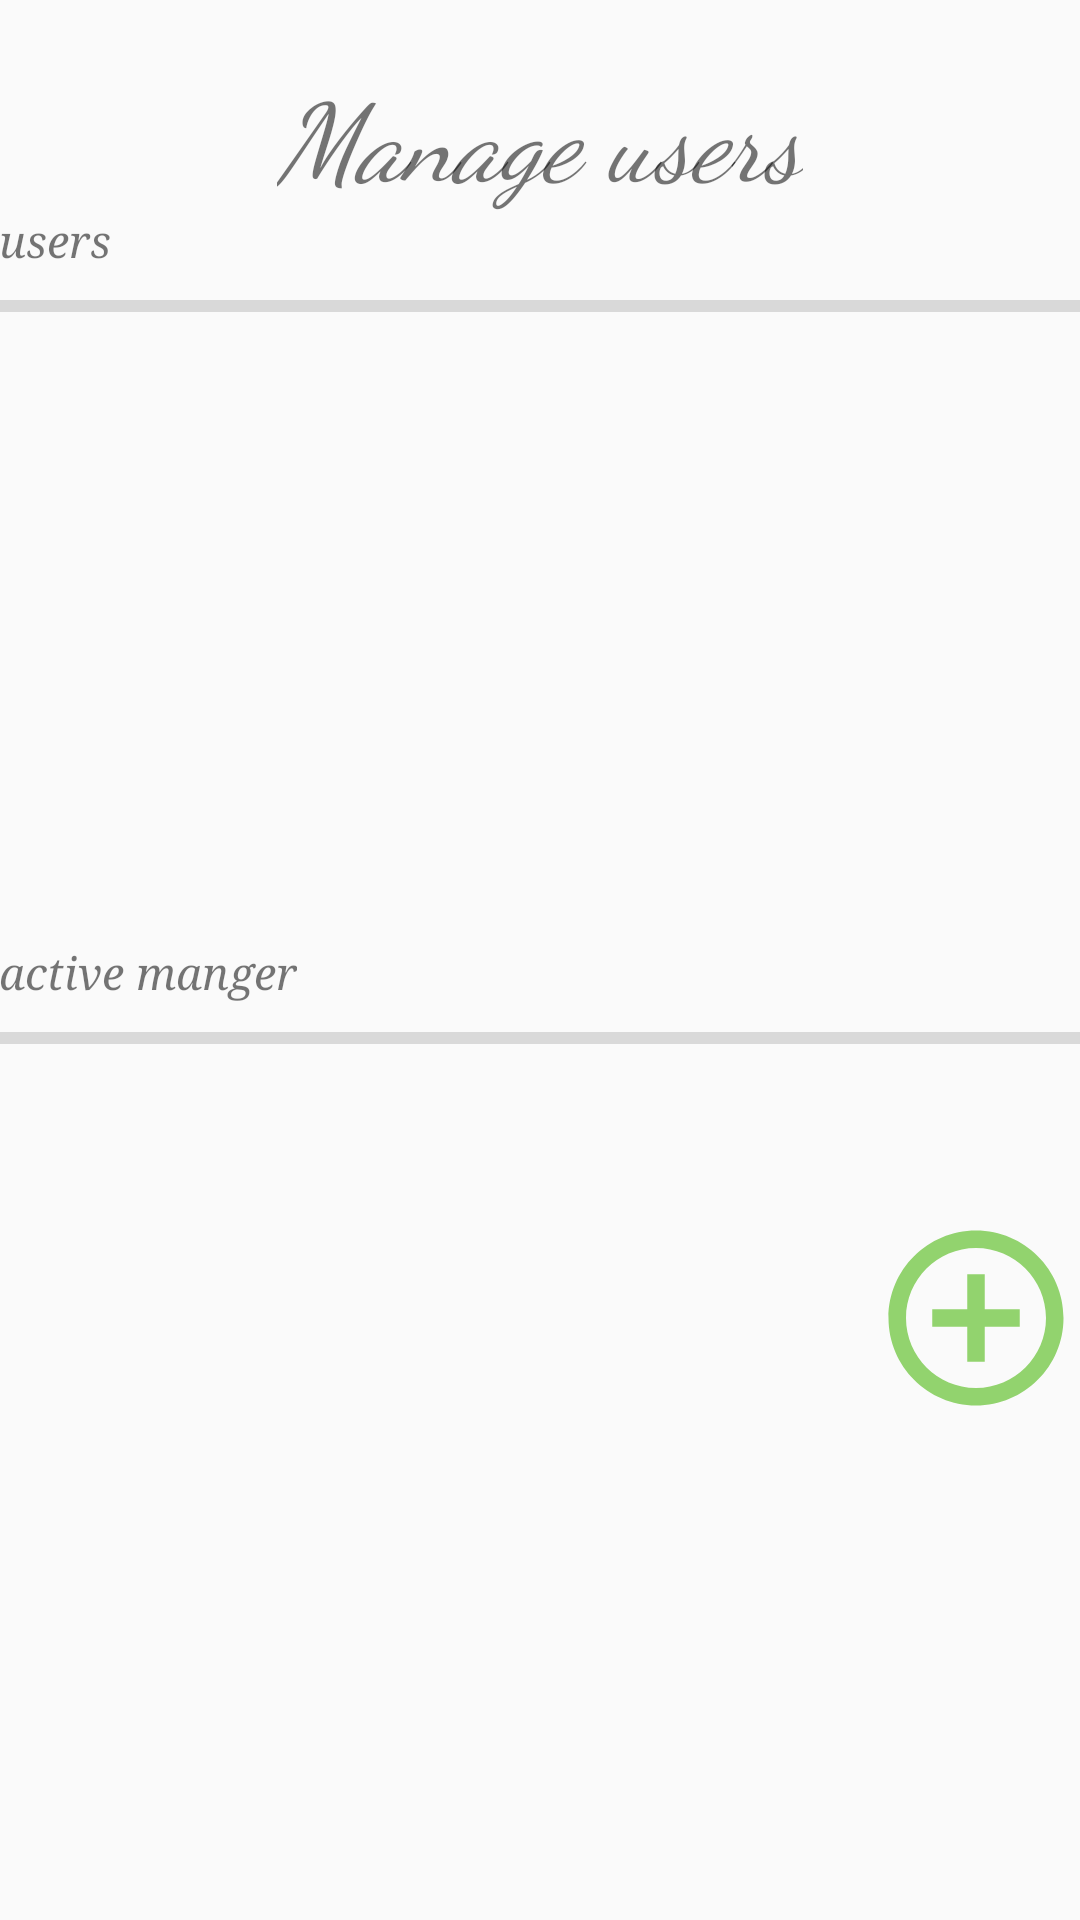

Produce the Android XML layout that renders to this screen, including the resource entries it uses.
<!-- AndroidManifest.xml: application theme AppTheme -->
<!-- res/layout/activity_mng_users.xml -->
<LinearLayout xmlns:android="http://schemas.android.com/apk/res/android"
    xmlns:tools="http://schemas.android.com/tools" android:layout_width="match_parent"
    android:orientation="vertical"
    android:layout_height="match_parent" android:paddingLeft="@dimen/activity_horizontal_margin"
    android:paddingRight="@dimen/activity_horizontal_margin"
    android:paddingTop="@dimen/activity_vertical_margin"
    android:paddingBottom="@dimen/activity_vertical_margin" tools:context=".MngUsers">

    <TextView
        android:layout_width="wrap_content"
        android:layout_height="wrap_content"
        android:text="Manage users"
        android:fontFamily="cursive"
        android:textSize="36sp"
        android:typeface="serif"
        android:textStyle="normal|italic"
        android:layout_gravity="center_horizontal"
        android:layout_marginTop="20dp"
        android:id="@+id/title_users"

        />


    <TextView
        android:layout_width="wrap_content"
        android:layout_height="wrap_content"
        android:text="users"
        android:id="@+id/users"
        android:typeface="serif"
        android:textStyle="normal|italic"
        android:textSize="15sp"
        />


    <TextView
        android:id="@+id/line1"
        style="?android:attr/listSeparatorTextViewStyle"
        android:paddingTop="5dip"
        android:gravity="center_horizontal"
        android:layout_below="@+id/users"
        android:layout_width="match_parent"
        android:layout_height="4dp"
        android:background="@color/gray7"
        android:layout_marginTop="10dp"
        >


    </TextView>

    <ListView
        android:layout_width="match_parent"
        android:layout_height="200dp"
        android:id="@+id/list"
        android:layout_below="@id/users"
        />

    <TextView
        android:layout_width="wrap_content"
        android:layout_height="wrap_content"
        android:text="active manger"
        android:id="@+id/active_mng"
        android:typeface="serif"
        android:textStyle="normal|italic"
        android:textSize="15sp"
        android:layout_marginTop="10dp"
        />


    <TextView
        android:id="@+id/line2"
        style="?android:attr/listSeparatorTextViewStyle"
        android:paddingTop="5dip"
        android:gravity="center_horizontal"
        android:layout_width="match_parent"
        android:layout_height="4dp"
        android:background="@color/gray7"
        android:layout_marginTop="10dp"
        />
    <TextView
        android:layout_width="wrap_content"
        android:layout_height="wrap_content"
        android:id="@+id/active_mngName"
        android:typeface="serif"
        android:textStyle="normal|italic"
        android:textSize="20sp"
        android:layout_marginTop="10dp"
        />


  <Button
      android:layout_width="70dp"
      android:layout_height="70dp"
      android:background="@drawable/plus"
      android:layout_gravity="right"
      android:layout_marginTop="20dp"
      android:id="@+id/plusUser2"

      />


</LinearLayout>
<!-- resources referenced by this layout -->
<resources>
  <color name="gray7">#d9d9d9</color>
  <!-- drawable plus (drawable) -->
  <vector xmlns:android="http://schemas.android.com/apk/res/android"
          android:width="24dp"
          android:height="24dp"
          android:viewportWidth="24.0"
          android:viewportHeight="24.0">
      <path
          android:fillColor="@color/green6"
          android:pathData="M13,7h-2v4L7,11v2h4v4h2v-4h4v-2h-4L13,7zM12,2C6.48,2 2,6.48 2,12s4.48,10 10,10 10,-4.48 10,-10S17.52,2 12,2zM12,20c-4.41,0 -8,-3.59 -8,-8s3.59,-8 8,-8 8,3.59 8,8 -3.59,8 -8,8z"/>
  </vector>
  <style name="AppTheme" parent="Theme.AppCompat.Light.DarkActionBar">
      
          <item name="colorPrimary">@color/gray7</item>
          <item name="colorPrimaryDark">@color/gray8</item>
          <item name="colorAccent">@color/colorAccent</item>
  
      </style>
  <color name="green6">#92d36e</color>
  <color name="gray8">#e6e6e6</color>
  <color name="colorAccent">#92d36e</color>
</resources>
